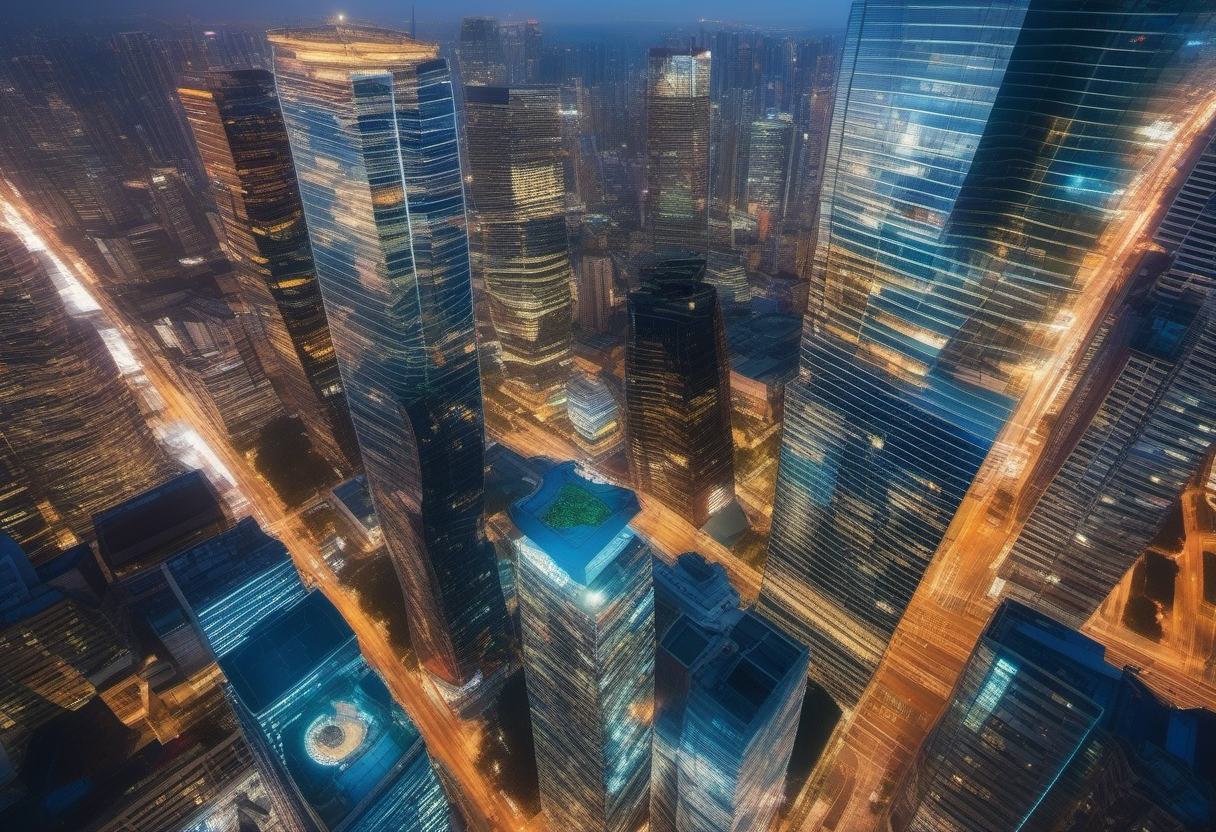
Generation parameters embedded in this image by AUTOMATIC1111 Stable Diffusion web UI or a fork of it (Forge, ...) (PNG 'parameters' text chunk):
Modern urban cityscape with glass skyscrapers, bustling streets, city lights reflecting in windows, aerial view,highly detailed, professional photography style
Negative prompt: (low quality, worst quality:1.2),bad anatomy, bad fingers, bad hands, missing fingers,multiple views, bad quality,lowres, displeasing, very displeasing,monochrome,sign
Steps: 28, Sampler: Euler a, Schedule type: Automatic, CFG scale: 6.5, Seed: 4007524499, Size: 1216x832, Model hash: 31e35c80fc, Model: sd_xl_base_1.0, Clip skip: 2, ENSD: 31337, Version: v1.10.1